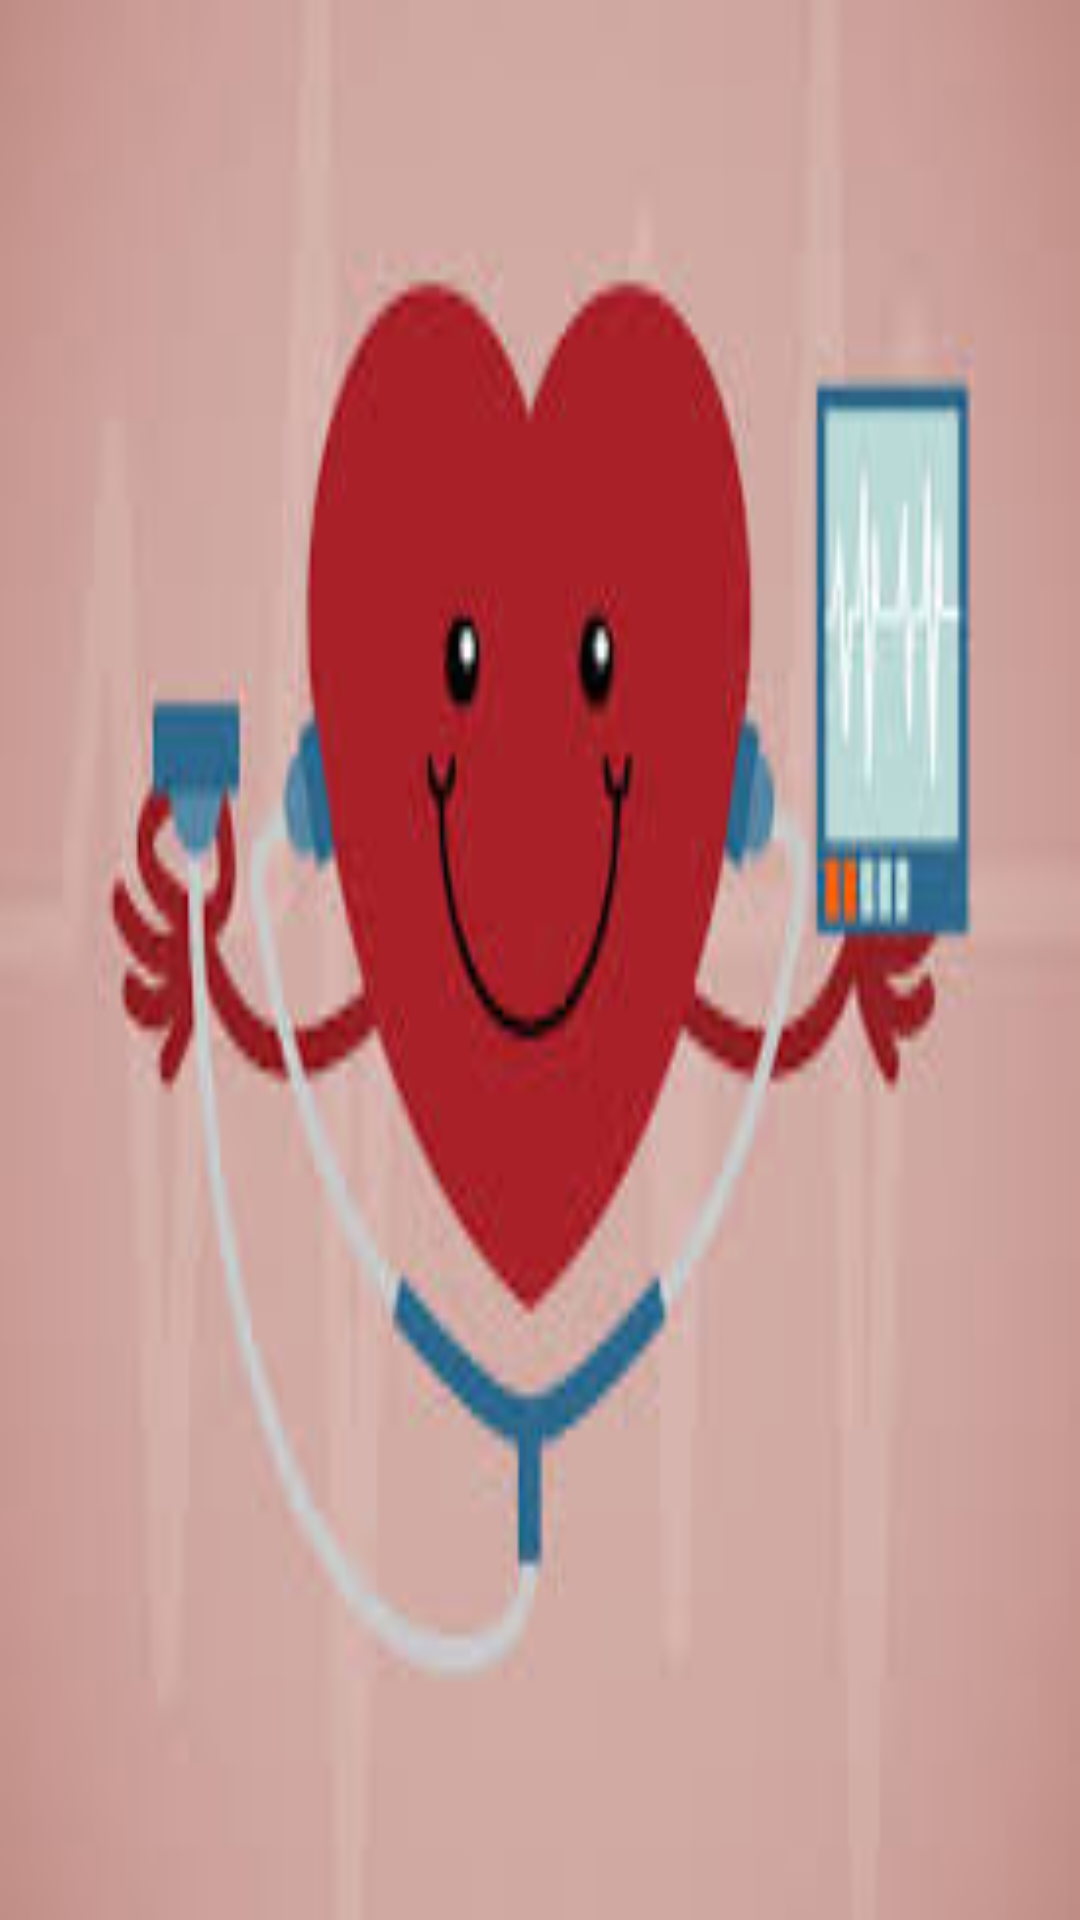

The Android layout XML behind this screen, and the referenced resources:
<!-- AndroidManifest.xml: application theme AppTheme -->
<!-- res/layout/header.xml -->
<?xml version="1.0" encoding="utf-8"?>
<LinearLayout
    xmlns:android="http://schemas.android.com/apk/res/android"
    android:layout_width="match_parent"
    android:layout_height="160dp"
    android:orientation="vertical"
    android:background="@drawable/hello"
    android:padding="20dp">

</LinearLayout>
<!-- resources referenced by this layout -->
<resources>
  <color name="white">#ffffff</color>
  <!-- drawable hello: jpg bitmap (drawable, 6766 bytes) -->
  <!-- drawable photo: jpg bitmap (drawable, 17425 bytes) -->
  <style name="AppTheme" parent="Theme.AppCompat.Light.DarkActionBar">
          
  
      </style>
</resources>
